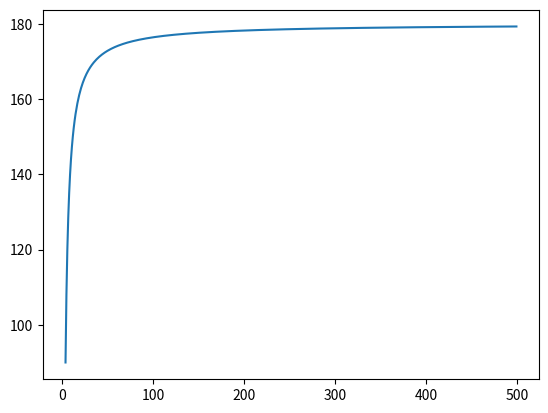

Source code (Python):
import matplotlib.pyplot as plt


def intan(n):
    return 180 -(360/n)

n_values = range(4, 500)
plt.plot(n_values, list(map(intan, n_values)))
plt.show()
